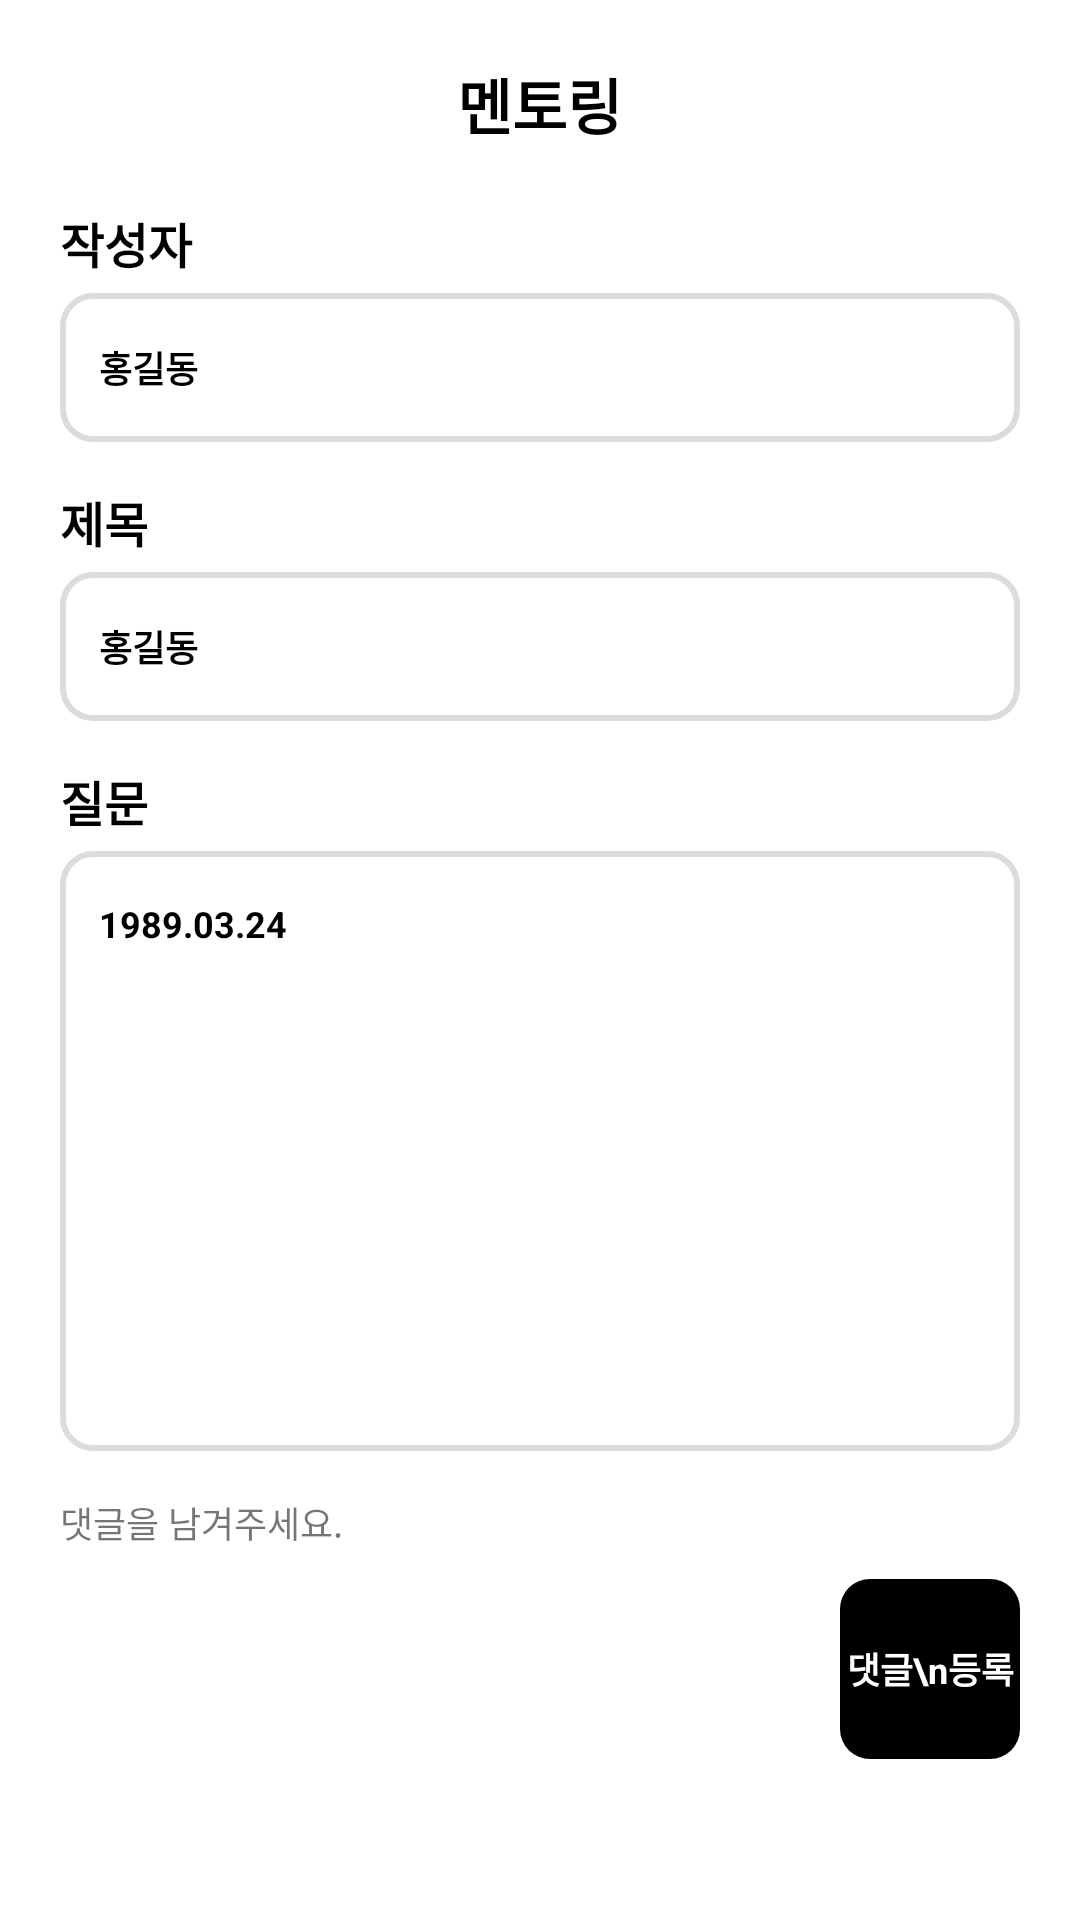

The Android layout XML behind this screen, and the referenced resources:
<!-- AndroidManifest.xml: application theme Theme.StudyRoom -->
<!-- res/layout/activity_mento_info_view.xml -->
<?xml version="1.0" encoding="utf-8"?>
<LinearLayout
    android:background="@color/white"
    android:orientation="vertical"
    xmlns:android="http://schemas.android.com/apk/res/android"
    xmlns:app="http://schemas.android.com/apk/res-auto"
    xmlns:tools="http://schemas.android.com/tools"
    android:layout_width="match_parent"
    android:layout_height="match_parent">

    <LinearLayout
        android:layout_marginTop="20dp"
        android:layout_marginHorizontal="20dp"
        android:layout_marginBottom="20dp"
        android:orientation="horizontal"
        android:layout_width="match_parent"
        android:layout_height="wrap_content">
        <LinearLayout
            android:orientation="horizontal"
            android:layout_width="0dp"
            android:layout_weight="1"
            android:layout_height="wrap_content">


        </LinearLayout>

        <LinearLayout
            android:layout_gravity="center"
            android:gravity="center"
            android:orientation="horizontal"
            android:layout_width="0dp"
            android:layout_weight="1"
            android:layout_height="wrap_content">
            <TextView
                android:id="@+id/layout"
                android:textStyle="bold"
                android:layout_gravity="center"
                android:gravity="center"
                android:layout_width="wrap_content"
                android:layout_height="wrap_content"
                android:text="멘토링"
                android:textSize="20dp"
                android:textColor="@color/black"/>
        </LinearLayout>


        <LinearLayout
            android:gravity="right"
            android:orientation="horizontal"
            android:layout_width="0dp"
            android:layout_weight="1"
            android:layout_height="wrap_content">


        </LinearLayout>


    </LinearLayout>

    <ScrollView
        android:layout_width="match_parent"
        android:layout_height="0dp"
        android:layout_weight="1">




    <LinearLayout

        android:orientation="vertical"
        android:layout_width="match_parent"
        android:layout_height="0dp"
        android:layout_weight="1">


        <LinearLayout
            android:layout_gravity="center"
            android:gravity="center"
            android:layout_marginHorizontal="20dp"
            android:layout_width="match_parent"
            android:layout_height="wrap_content"
            android:orientation="vertical">

            <TextView
                android:textColor="@color/black"
                android:gravity="left"
                android:layout_width="match_parent"
                android:layout_height="wrap_content"
                android:textStyle="bold"
                android:textSize="16dp"
                android:text="작성자"/>

            <TextView
                android:id="@+id/name"
                android:layout_width="match_parent"
                android:layout_height="wrap_content"
                android:layout_marginTop="5dp"
                android:background="@drawable/write_box2"
                android:paddingHorizontal="13dp"
                android:paddingVertical="16dp"
                android:text="홍길동"
                android:textColor="@color/black"
                android:textSize="12dp"
                android:textStyle="bold" />

        </LinearLayout>

        <LinearLayout
            android:layout_marginTop="15dp"
            android:layout_gravity="center"
            android:gravity="center"
            android:layout_marginHorizontal="20dp"
            android:layout_width="match_parent"
            android:layout_height="wrap_content"
            android:orientation="vertical">

            <TextView
                android:textColor="@color/black"
                android:gravity="left"
                android:layout_width="match_parent"
                android:layout_height="wrap_content"
                android:textStyle="bold"
                android:textSize="16dp"
                android:text="제목"/>

            <TextView
                android:id="@+id/title"
                android:layout_width="match_parent"
                android:layout_height="wrap_content"
                android:layout_marginTop="5dp"
                android:background="@drawable/write_box2"
                android:paddingHorizontal="13dp"
                android:paddingVertical="16dp"
                android:text="홍길동"
                android:textColor="@color/black"
                android:textSize="12dp"
                android:textStyle="bold" />

        </LinearLayout>




        <LinearLayout
            android:layout_marginTop="15dp"
            android:layout_gravity="center"
            android:gravity="center"
            android:layout_marginHorizontal="20dp"
            android:layout_width="match_parent"
            android:layout_height="wrap_content"
            android:orientation="vertical">
            <TextView
                android:textColor="@color/black"
                android:gravity="left"
                android:layout_width="match_parent"
                android:layout_height="wrap_content"
                android:textStyle="bold"
                android:textSize="16dp"
                android:text="질문"/>

            <TextView
                android:id="@+id/memo"
                android:layout_width="match_parent"
                android:layout_height="200dp"
                android:layout_marginTop="5dp"
                android:background="@drawable/write_box2"
                android:paddingHorizontal="13dp"
                android:paddingVertical="16dp"
                android:text="1989.03.24"
                android:textColor="@color/black"
                android:textSize="12dp"
                android:textStyle="bold" />


        </LinearLayout>

        <LinearLayout
            android:layout_marginBottom="10dp"
            android:layout_marginTop="15dp"
            android:layout_marginHorizontal="20dp"
            android:layout_width="match_parent"
            android:layout_height="0dp"
            android:layout_weight="1"
            android:orientation="vertical">
            <TextView
                android:textSize="12dp"
                android:layout_width="wrap_content"
                android:layout_height="wrap_content"
                android:text="댓글을 남겨주세요."/>
            <androidx.recyclerview.widget.RecyclerView
                android:id="@+id/recyclerview"
                android:layout_width="match_parent"
                android:layout_height="0dp"
                android:layout_weight="1"/>

        </LinearLayout>

        <LinearLayout
            android:layout_marginBottom="20dp"
            android:layout_marginHorizontal="20dp"
            android:id="@+id/open2"
            android:gravity="center"
            android:layout_width="match_parent"
            android:layout_height="wrap_content"
            android:orientation="horizontal">
            <EditText
                android:paddingVertical="10dp"
                android:gravity="top"
                android:paddingLeft="10dp"
                android:background="@drawable/editbox"
                android:maxLength="20"
                android:maxLines="2"
                android:layout_height="60dp"
                android:layout_width="0dp"
                android:layout_weight="1"
                android:id="@+id/review"/>
            <TextView
                android:layout_marginLeft="10dp"
                android:id="@+id/next"
                android:gravity="center"
                android:textStyle="bold"
                android:textColor="@color/white"
                android:background="@drawable/write_box"
                android:textSize="12dp"
                android:text="댓글\n등록"
                android:layout_width="60dp"
                android:layout_height="60dp"/>


        </LinearLayout>

    </LinearLayout>
    </ScrollView>


</LinearLayout>
<!-- resources referenced by this layout -->
<resources>
  <!-- drawable write_box (drawable) -->
  <?xml version="1.0" encoding="utf-8"?>
  <shape xmlns:android="http://schemas.android.com/apk/res/android">
      
      <solid android:color="@color/black"/>
      
      
      
      <corners android:radius="10dp"/>
  
  </shape>
  <!-- drawable write_box2 (drawable) -->
  <?xml version="1.0" encoding="utf-8"?>
  <shape xmlns:android="http://schemas.android.com/apk/res/android">
  
      <stroke
          android:color="#DCDCDC"
          android:width="2dp" />
      <corners android:radius="10dp" />
  
  </shape>
  <style name="Theme.StudyRoom" parent="Base.Theme.StudyRoom" />
  <style name="Base.Theme.StudyRoom" parent="Theme.AppCompat.DayNight.NoActionBar">
          
          
      </style>
  <!-- not gathered from this repository: default colours our renderer supplied (Android Studio template values) -->
  <color name="black">#FF000000</color>
  <color name="white">#FFFFFFFF</color>
</resources>
